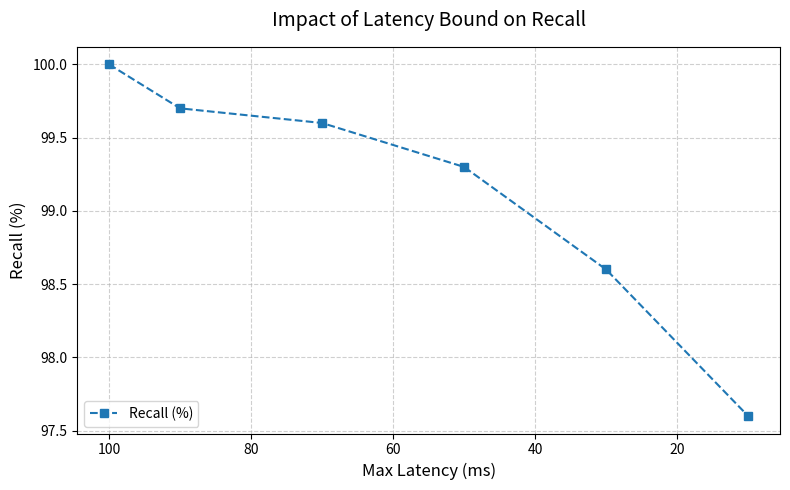

This figure's Python source:
import matplotlib.pyplot as plt

# Data from your table
latencies = [100, 90, 70, 50, 30, 10]  # in ms
recall = [100.0, 99.7, 99.6, 99.3, 98.6, 97.6]

# Create figure and axis
fig, ax1 = plt.subplots(figsize=(8, 5))

# Reverse x-axis (since higher latency = slower)
ax1.invert_xaxis()

# Add a second y-axis for Recall
ax1.plot(latencies, recall, "s--", label="Recall (%)")
ax1.set_xlabel("Max Latency (ms)", fontsize=12)
ax1.set_ylabel("Recall (%)", fontsize=12)
ax1.tick_params(axis="y")

# Title and grid
plt.title("Impact of Latency Bound on Recall", fontsize=14, pad=15)
ax1.grid(True, linestyle="--", alpha=0.6)

# Add legend combining both axes
lines_1, labels_1 = ax1.get_legend_handles_labels()
plt.legend(lines_1, labels_1, loc="lower left")

# Tight layout
plt.tight_layout()
plt.show()
